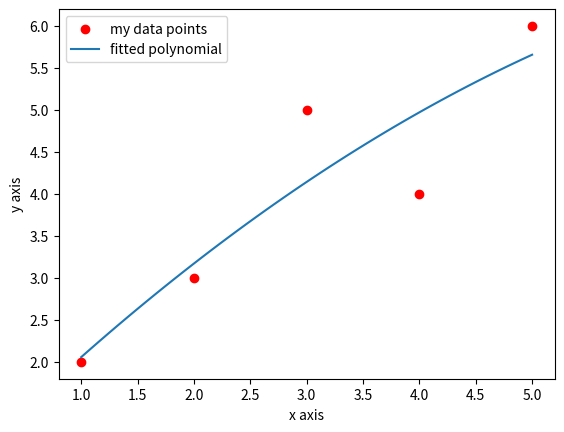

Write the Python code that produced this figure.
# -*- coding: utf-8 -*-
"""plotting

Automatically generated by Colab.

Original file is located at
    https://colab.research.google.com/<link-removed>
"""

import numpy as np
import matplotlib.pyplot as plt

x=np.array([1,2,3,4,5])
y=np.array([2,3,5,4,6])

coefficents=np.polyfit(x,y,2)
polynomial = np.poly1d(coefficents)

x_fit=np.linspace(1,5,)
y_fit=polynomial(x_fit)

plt.scatter(x,y,color='red', label= 'my data points')
plt.plot(x_fit,y_fit ,  label= 'fitted polynomial')
plt.xlabel('x axis')
plt .ylabel('y axis')
plt.legend()
plt.show()